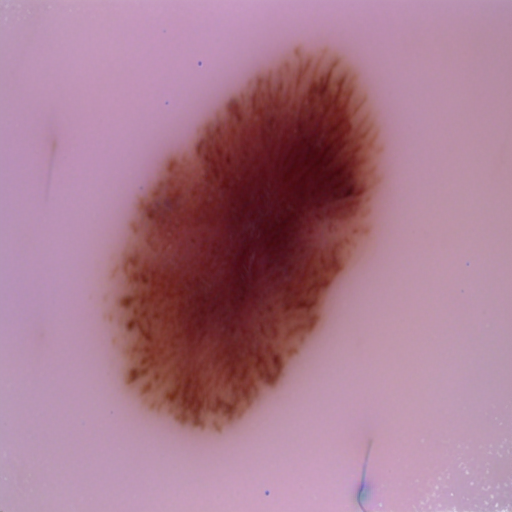
Generation parameters embedded in this image by AUTOMATIC1111 Stable Diffusion web UI or a fork of it (Forge, ...) (PNG 'parameters' text chunk):
benign skin mole
Steps: 20, Sampler: Euler a, CFG scale: 7, Seed: 2904281392, Face restoration: CodeFormer, Size: 512x512, Model hash: 8d72386f9b, Model: Skin Mole_311760_lora, Version: v1.5.1